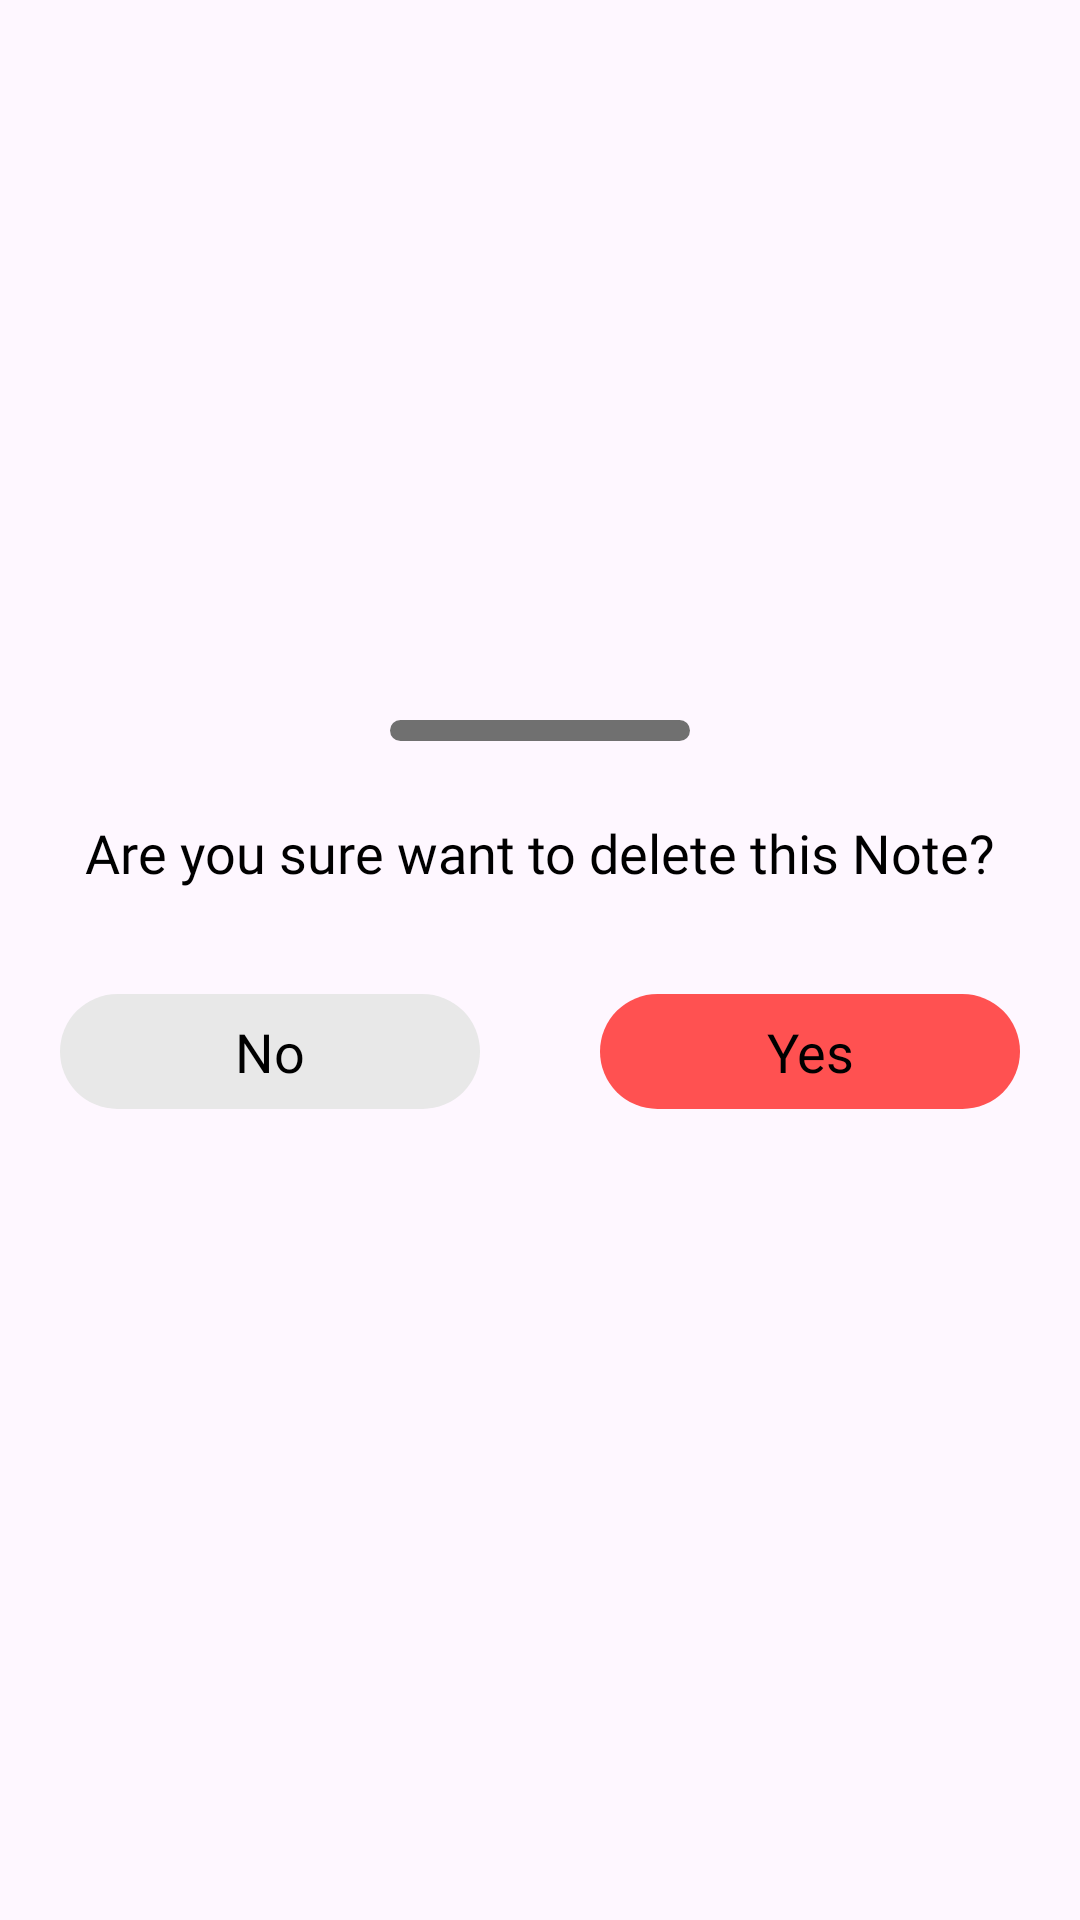

Layout XML and referenced resources for this Android screen:
<!-- AndroidManifest.xml: application theme Theme.INAxNotes -->
<!-- res/layout/delete_bottom_sheet.xml -->
<?xml version="1.0" encoding="utf-8"?>
<LinearLayout xmlns:android="http://schemas.android.com/apk/res/android"
    android:id="@+id/bottomSheet"
    android:layout_width="match_parent"
    android:layout_height="wrap_content"
    android:gravity="center"
    android:orientation="vertical">

    <View
        android:layout_width="100dp"
        android:layout_height="7dp"
        android:layout_margin="10dp"
        android:background="@drawable/delete_indictor_shape" />

    <TextView
        android:layout_width="match_parent"
        android:layout_height="wrap_content"
        android:layout_marginTop="15dp"
        android:layout_marginBottom="15dp"
        android:fontFamily="@font/product_sans_regular"
        android:gravity="center"
        android:text="Are you sure want to delete this Note?"
        android:textColor="@color/black"
        android:textSize="18sp" />

    <LinearLayout
        android:layout_width="match_parent"
        android:layout_height="wrap_content"
        android:layout_marginBottom="20dp"
        android:orientation="horizontal">

        <TextView
            android:id="@+id/delete_no"
            android:layout_width="match_parent"
            android:layout_height="wrap_content"
            android:layout_marginHorizontal="20dp"
            android:layout_marginVertical="20dp"
            android:layout_weight="1"
            android:background="@drawable/no_delete"
            android:fontFamily="@font/product_sans_regular"
            android:gravity="center"
            android:padding="7dp"
            android:text="No"
            android:textColor="@color/black"
            android:textSize="18sp" />

        <TextView
            android:id="@+id/delete_yes"
            android:layout_width="match_parent"
            android:layout_height="wrap_content"
            android:layout_marginHorizontal="20dp"
           android:layout_marginVertical="20dp"
            android:layout_weight="1"
            android:background="@drawable/yes_delete"
            android:fontFamily="@font/product_sans_regular"
            android:gravity="center"
            android:padding="7dp"
            android:text="Yes"
            android:textColor="@color/black"
            android:textSize="18sp" />
    </LinearLayout>


</LinearLayout>
<!-- resources referenced by this layout -->
<resources>
  <color name="black">#FF000000</color>
  <!-- drawable delete_indictor_shape (drawable) -->
  <?xml version="1.0" encoding="utf-8"?>
  <shape xmlns:android="http://schemas.android.com/apk/res/android" android:shape="rectangle">
      <solid android:color="@color/grey"/>
      <corners android:radius="100dp"/>
  </shape>
  <!-- drawable no_delete (drawable) -->
  <?xml version="1.0" encoding="utf-8"?>
  <shape xmlns:android="http://schemas.android.com/apk/res/android" android:shape="rectangle">
      <solid android:color="#e8e8e8"/>
      <corners android:radius="500dp"/>
  </shape>
  <!-- drawable yes_delete (drawable) -->
  <?xml version="1.0" encoding="utf-8"?>
  <shape xmlns:android="http://schemas.android.com/apk/res/android" android:shape="rectangle">
      <solid android:color="@color/red"/>
      <corners android:radius="500dp"/>
  </shape>
  <style name="Theme.INAxNotes" parent="Theme.Material3.Light.NoActionBar">
          <item name="colorPrimary">@color/appcolor</item>
       </style>
  <color name="grey">#707070</color>
  <color name="red">#ff5151</color>
  <color name="appcolor">#CC707070</color>
</resources>
